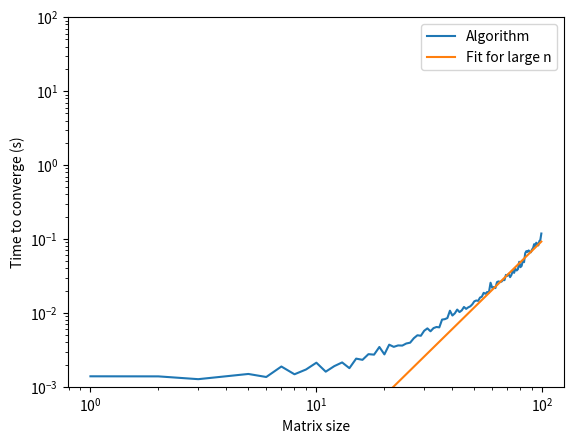

Here is the Python script that generated this plot: (Note: this script raises an exception after producing the figure.)

# Libraries
import numpy as np
import matplotlib.pyplot as plt
import math
from timeit import default_timer as timer
from scipy import linalg
from scipy.sparse import *

# General functions
def Newton_step(lamb0,dlamb,s0,ds):
    alp=1;
    idx_lamb0=np.array(np.where(dlamb<0))
    if idx_lamb0.size>0:
        alp = min(alp,np.min(-lamb0[idx_lamb0]/dlamb[idx_lamb0]))
    idx_s0=np.array(np.where(ds<0))
    if idx_s0.size>0:
        alp = min(alp,np.min(-s0[idx_s0]/ds[idx_s0]))
    return alp

# Generates the plots
def plot_elapsed_time(elapsed_time_, c_, n_max_):
    u_ = np.linspace(1, n_max_ - 1, n_max_ - 1)

    plt.loglog(u_, elapsed_time_, label = "Algorithm")
    plt.loglog(u_, c_*u_**3, label = "Fit for large n")
    plt.ylim(1e-3, 1e2)
    plt.xlabel("Matrix size")
    plt.ylabel("Time to converge (s)")
    plt.legend()

# Executes the task specified in the input
def execute_task(n_max_, modulo_print_, task_ = ""):
    elapsed_time = np.zeros(n_max_ - 1)

    print("task number: ", task_,"\n")
    for i in range(1, n_max_):
        start = timer()

        if (i + 1) % modulo_print_ == 0 or (i + 1) == n_max_:
            print_conv = True
            print("Matrix size: ", i + 1)
        else:
            print_conv = False

        if task_ == "C3":
            error = solve_inequality_constraints_case(\
                get_new_z, get_M_kkt, n_ = i, p_ = 0, m_ = 2*i,iter_max_ = 100,\
                eps_ = 1e-16, print_iter_ = False, print_conv_ = print_conv)
        elif task_ == "C4 strategy 1":
            error = solve_inequality_constraints_case(\
                get_new_z_s1, get_matrix_s1, n_ = i, p_ = 0, m_ = 2*i,iter_max_ = 100,\
                eps_ = 1e-16, print_iter_ = False, print_conv_ = print_conv)
        elif task_ == "C4 strategy 2":
            error = solve_inequality_constraints_case(\
                get_new_z_s2, get_G_hat_s2, n_ = i, p_ = 0, m_ = 2*i,iter_max_ = 100,\
                eps_ = 1e-16, print_iter_ = False, print_conv_ = print_conv)
                
        elapsed_time[i-1] = timer() - start

        if print_conv:
            print("The algorithm needed ", np.round(elapsed_time[i-1],4), " s to converge")
            print("Error between x and g in last iteration: E = x + g = ", error,"\n")
            
    return(elapsed_time)

# M_kkt matrix
def get_M_kkt(lambda_,s_, G_, A_, C_):
    n_ = G_.shape[0]
    p_ = A_.shape[1]
    m_ = len(lambda_)
    M_kkt1_ = np.c_[G_, -A_, -C_, np.zeros((n_,m_))]
    M_kkt2_ = np.c_[-A_.T, np.zeros((p_,p_)), np.zeros((p_,m_)), np.zeros((p_,m_))]
    M_kkt3_ = np.c_[-C_.T, np.zeros((m_,p_)), np.zeros((m_,m_)), np.identity(m_)]
    M_kkt4_ = np.c_[np.zeros((m_,n_)), np.zeros((m_,p_)), np.diag(s_), np.diag(lambda_)]
    return(np.r_[M_kkt1_, M_kkt2_, M_kkt3_, M_kkt4_])

# Define F(z)
def F(x_,gamma_,lambda_,s_, G_, A_, C_, g_, b_, d_):
    F1_ = np.dot(G_, x_) + g_ + np.dot(-A_, gamma_) + np.dot(-C_, lambda_)
    F2_ = np.dot(-A_.T, x_) + b_
    F3_ = np.dot(-C_.T, x_) + d_ + s_
    F4_ = lambda_ * s_
    return(np.r_[F1_, F2_, F3_, F4_])

# Define right-hand side vectors for unconstraint case
def r_1(x_, gamma_, lambda_, s_, G_, A_,C_,g_, b_, d_):
    return(np.dot(G_, x_) + g_ + np.dot(-A_, gamma_) + np.dot(-C_, lambda_))
def r_2(x_, gamma_, lambda_, s_, G_, A_,C_,g_, b_, d_):
    return(np.dot(-C_.T, x_) + d_ + s_)
def r_3(x_, gamma_, lambda_, s_, G_, A_,C_,g_, b_, d_):
    return(lambda_ * s_)

# Execute 6 steps C2
def get_new_z(x_, gamma_, lambda_, s_, G_, A_, C_, g_, b_, d_, e_):
    n_ = len(x_)
    p_ = len(gamma_)
    m_ = len(lambda_)
    z_ = np.r_[x_,gamma_,lambda_,s_] 
    
    # Step 1
    F_ = -F(x_,gamma_,lambda_,s_, G_, A_, C_, g_, b_, d_)
    M_kkt_ = get_M_kkt(lambda_,s_, G_, A_, C_)
    dz_ = np.linalg.solve(M_kkt_, F_)
    dlambda_ = dz_[(n_+p_):(n_+p_+m_)]
    ds_ = dz_[(n_+p_+m_):(n_+p_+2*m_)]

    # Step 2
    alpha_ = Newton_step(lambda_,dlambda_,s_,ds_)

    # Step 3
    mu_ = np.inner(s_.T, lambda_)/m_
    mu_tilde_ = np.inner((s_ + alpha_*ds_).T, lambda_ + alpha_*dlambda_)/m_
    sigma_ = (mu_tilde_/mu_) ** 3

    # Step 4
    s_correction_ = np.dot(np.dot(np.diag(ds_),np.diag(dlambda_)),e_) - sigma_*mu_*e_
    F_[(n_+p_+m_):(n_+p_+2*m_)] =  F_[(n_+p_+m_):(n_+p_+2*m_)] - s_correction_
    dz_ = np.linalg.solve(M_kkt_, F_)
    dx_ = dz_[0:n_]
    dgamma_ = dz_[n_:(n_+p_)]
    dlambda_ = dz_[(n_+p_):(n_+p_+m_)]
    ds_ = dz_[(n_+p_+m_):(n_+p_+2*m_)]

    # Step 5
    alpha_ = Newton_step(lambda_,dlambda_,s_,ds_)

    # Step 6
    z_ = z_ + 0.95*alpha_*dz_
    x_ = z_[0:n_]
    gamma_ = z_[n_:(n_+p_)]
    lambda_ = z_[(n_+p_):(n_+p_+m_)]
    s_ = z_[(n_+p_+m_):(n_+p_+2*m_)]
    
    return(z_, mu_, -F(x_,gamma_,lambda_,s_, G_, A_, C_, g_, b_, d_))

# Inequality constraints case 
# The first input to this function is a function that implements the 6 steps
# The second input is a function that gets the matrix that has to be solved
def solve_inequality_constraints_case(fun_get_new_z, fun_get_matrix ,n_,p_,m_,iter_max_,eps_,print_iter_, print_conv_):
    G_ = np.identity(n_)
    A_ = np.zeros((n_,p_))
    C_ = np.c_[np.identity(n_), -np.identity(n_)]

    x_ = np.zeros(n_)
    gamma_ = np.zeros(p_)
    s_ = np.ones(m_)
    lambda_ = np.ones(m_)
    g_ = np.random.normal(size = n_) 
    b_ = np.zeros(p_)
    d_ = -10*np.ones(m_)
    e_ = np.ones(m_)
    
    for i_ in range(iter_max_):
        result_ = fun_get_new_z(x_, gamma_, lambda_, s_, G_, A_, C_, g_, b_, d_, e_)
        z_ = result_[0]    
        mu_ = result_[1]
        righthand_ = result_[2]

        x_ = z_[:n_]
        gamma_ = z_[n_:n_+p_]
        lambda_ = z_[n_+p_:n_+p_+m_]
        s_ = z_[n_+p_+m_:n_+p_+2*m_]  

        r_l_ = np.linalg.norm(righthand_[0:n_])
        r_c_ = np.linalg.norm(righthand_[n_+p_:n_+p_+m_])

        if print_iter_:
            print("iteration: ", i_)
            print("r_L: ", r_l_)
            print("r_C: ", r_c_)
            print("mu: ", mu_, "\n")

        if math.fabs(mu_) < eps_ or r_l_ < eps_ or r_c_ < eps_:
            if print_conv_:
                M_ = fun_get_matrix(lambda_, s_, G_, A_, C_)
                condition_number_ = np.linalg.cond(M_)
                print("Convergence after ", i_, " iterations!!!")
                print("The condition number of the matrix is: ", np.round(condition_number_,4))
            break
        error_ = np.sum(x_ + g_)
    return(error_)


# Matrix for C4 strategy 1
def get_matrix_s1(lambda_, s_, G_, A_, C_):
    L_inv_ = np.linalg.inv(np.diag(lambda_))
    S_ = np.diag(s_)
    row1_ = np.c_[G_ , -C_]
    row2_ = np.c_[-C_.T, np.dot(-L_inv_, S_)]
    return(np.r_[row1_, row2_])

# Right hand side C4 strategy 1
def get_righthand_s1(x_,gamma_,lambda_,s_,G_,A_,C_,g_,b_,d_,r_3_corr_):
    L_inv_ = np.linalg.inv(np.diag(lambda_))
    
    row1_ = r_1(x_,gamma_,lambda_,s_,G_,A_,C_,g_,b_,d_)
    row2_ = r_2(x_,gamma_,lambda_,s_,G_,A_,C_,g_,b_,d_)\
            -np.dot(L_inv_,(r_3(x_,gamma_,lambda_,s_,G_,A_,C_,g_,b_,d_) + r_3_corr_))
        
    return(-np.r_[row1_, row2_])

# LDL^T factorization
def get_LDLT(A_):
    n_ = A_.shape[0]
    L_ = np.eye(n_)
    D_ = np.zeros((n_, 1))
    for i_ in range(n_):
        D_[i_] = A_[i_, i_] - np.dot(L_[i_, 0:i_] ** 2, D_[0:i_])
        for j_ in range(i_ + 1, n_):
            L_[j_, i_] = (A_[j_, i_] - np.dot(L_[j_, 0:i_] * L_[i_, 0:i_], D_[0:i_])) / D_[i_]
    D_ = np.eye(n_) * D_
    return(D_, L_)

# Forward, backward LDL^T case 
def solve_LDLT_system(Diag_, Lower_, rh_):
    dw_ = linalg.solve_triangular(Lower_, rh_, unit_diagonal=False, lower = True)
    dv_ = dw_/np.diag(Diag_)
    du_ = linalg.solve_triangular(Lower_.T, dv_, unit_diagonal=False)
    return(du_)
def get_and_solve_LDLT(M_, rh_):
    Diag_, Lower_ = get_LDLT(M_)
    return(solve_LDLT_system(Diag_, Lower_, rh_))
   
# Forward, backward Cholesky case
def solve_cholesky_system(Lower_, rh_):
    dv_ = linalg.solve_triangular(Lower_, rh_, lower = True)
    du_ = linalg.solve_triangular(Lower_.T, dv_)
    return(du_)

# delta s C4 strategy 1
def get_ds_s1(x_, gamma_, lambda_, s_, G_, A_, C_, g_, b_, d_, dlambda_, r3_corr_):
    L_inv_ = np.linalg.inv(np.diag(lambda_))
    output_ = (-r_3(x_, gamma_, lambda_, s_, G_, A_,C_,g_, b_, d_)-r3_corr_\
               - np.dot(np.diag(s_), dlambda_)).dot(L_inv_)
    return(output_)
    
# 6 steps C4 strategy 1
def get_new_z_s1(x_, gamma_, lambda_, s_, G_, A_, C_, g_, b_, d_, e_):
    n_ = len(x_)
    p_ = len(gamma_)
    m_ = len(lambda_)
    z_ = np.r_[x_,gamma_,lambda_,s_] 
    
    # Step 1
    M_s1_ = get_matrix_s1(lambda_, s_, G_, A_, C_)
    r3_corr_ = np.zeros(m_)
    rh_s1_ = get_righthand_s1(x_, gamma_, lambda_, s_, G_, A_, C_, g_, b_, d_, r3_corr_)
    Diag_, Lower_ = get_LDLT(M_s1_)
    dx_dlambda_ = solve_LDLT_system(Diag_, Lower_, rh_s1_)
    dx_ = dx_dlambda_[:n_]
    dlambda_ = dx_dlambda_[(n_+p_):(n_+p_+m_)]
    ds_ = get_ds_s1(x_, gamma_, lambda_, s_, G_, A_, C_, g_, b_, d_, dlambda_, r3_corr_)
    
    # Step 2
    alpha_ = Newton_step(lambda_,dlambda_,s_,ds_)
    
    # Step 3
    mu_ = np.inner(s_.T, lambda_)/m_
    mu_tilde_ = np.inner((s_ + alpha_*ds_).T, lambda_ + alpha_*dlambda_)/m_
    sigma_ = (mu_tilde_/mu_) ** 3
    
    # Step 4
    r3_corr_ = np.dot(np.dot(np.diag(ds_),np.diag(dlambda_)),e_) - sigma_*mu_*e_
    rh_s1_ = get_righthand_s1(x_, gamma_, lambda_, s_, G_, A_, C_, g_, b_, d_, r3_corr_)
    dx_dlambda_ = solve_LDLT_system(Diag_, Lower_, rh_s1_)
    dx_ = dx_dlambda_[:n_]
    dlambda_ = dx_dlambda_[(n_+p_):(n_+p_+m_)]
    ds_ = get_ds_s1(x_, gamma_, lambda_, s_, G_, A_, C_, g_, b_, d_, dlambda_,r3_corr_)
    dz_ = np.r_[dx_dlambda_, ds_]
    
    # Step 5
    alpha_ = Newton_step(lambda_,dlambda_,s_,ds_)
    
    ## Step 6
    z_ = z_ + 0.95*alpha_*dz_
    x_ = z_[0:n_]
    lambda_ = z_[(n_+p_):(n_+p_+m_)]
    s_ = z_[(n_+p_+m_):(n_+p_+2*m_)]
    
    return(z_, mu_, -F(x_,gamma_,lambda_,s_, G_, A_, C_, g_, b_, d_))

# Matrix C4 strategy 2
def get_G_hat_s2(lambda_,s_, G_, A_, C_):
    S_inv_ = np.linalg.inv(np.diag(s_))
    L_ = np.diag(lambda_)
    G_hat_ = G_ + C_.dot(S_inv_).dot(L_).dot(C_.T)
    return(G_hat_)

# Righthand side C4 strategy 2  
def get_righthand_s2(x_,gamma_,lambda_,s_, G_, A_, C_, g_, b_, d_, r3_corr_):
    S_inv_ = np.linalg.inv(np.diag(s_))
    L_ = np.diag(lambda_)
    r_hat_ = -C_.dot(S_inv_).dot(-r_3(x_,gamma_,lambda_,s_, G_, A_, C_, g_, b_, d_)\
                                 -r3_corr_ + L_.dot(r_2(x_,gamma_,lambda_,s_, G_, A_, C_, g_, b_, d_)))
    r1_ = r_1(x_,gamma_,lambda_,s_, G_, A_, C_, g_, b_, d_)
    return(-r1_-r_hat_)

# delta lambda C4 strategy 2
def get_dlambda_s2(x_,gamma_,lambda_,s_, G_, A_, C_, g_, b_, d_, r3_corr_,dx_):
    S_inv_ = np.linalg.inv(np.diag(s_))
    L_ = np.diag(lambda_)
    dlambda_ = S_inv_.dot(-r_3(x_,gamma_,lambda_,s_, G_, A_, C_, g_, b_, d_)\
                                 -r3_corr_ + L_.dot(r_2(x_,gamma_,lambda_,s_, G_, A_, C_, g_, b_, d_)))\
               -S_inv_.dot(L_).dot(C_.T).dot(dx_)
    return(dlambda_)

# delta s C4 strategy 2
def get_ds_s2(x_,gamma_,lambda_,s_, G_, A_, C_, g_, b_, d_,dx_):
    ds_ = -r_2(x_,gamma_,lambda_,s_, G_, A_, C_, g_, b_, d_) + (C_.T).dot(dx_)
    return(ds_)
  
# 6 steps C4 strategy 2  
def get_new_z_s2(x_, gamma_, lambda_, s_, G_, A_, C_, g_, b_, d_, e_):
    n_ = len(x_)
    p_ = len(gamma_)
    m_ = len(lambda_)
    z_ = np.r_[x_,gamma_,lambda_,s_] 
    
    # Step 1
    G_hat_s2_ = get_G_hat_s2(lambda_,s_, G_, A_, C_)
    r3_corr_ = np.zeros(m_)
    rh_s2_ = get_righthand_s2(x_, gamma_, lambda_, s_, G_, A_, C_, g_, b_, d_, r3_corr_)
    Lower_ = np.linalg.cholesky(G_hat_s2_)
    dx_ = solve_cholesky_system(Lower_, rh_s2_)
    dlambda_ = get_dlambda_s2(x_,gamma_,lambda_,s_, G_, A_, C_, g_, b_, d_, r3_corr_,dx_)
    ds_ = get_ds_s2(x_,gamma_,lambda_,s_, G_, A_, C_, g_, b_, d_,dx_)
    
    # Step 2
    alpha_ = Newton_step(lambda_,dlambda_,s_,ds_)
    
    # Step 3
    mu_ = np.inner(s_.T, lambda_)/m_
    mu_tilde_ = np.inner((s_ + alpha_*ds_).T, lambda_ + alpha_*dlambda_)/m_
    sigma_ = (mu_tilde_/mu_) ** 3
    
    # Step 4
    r3_corr_ = np.dot(np.dot(np.diag(ds_),np.diag(dlambda_)),e_) - sigma_*mu_*e_
    rh_s2_ = get_righthand_s2(x_, gamma_, lambda_, s_, G_, A_, C_, g_, b_, d_, r3_corr_)
    dx_ = solve_cholesky_system(G_hat_s2_, rh_s2_)
    dlambda_ = get_dlambda_s2(x_,gamma_,lambda_,s_, G_, A_, C_, g_, b_, d_, r3_corr_,dx_)
    ds_ = get_ds_s2(x_,gamma_,lambda_,s_, G_, A_, C_, g_, b_, d_,dx_)
    dz_ = np.r_[dx_, dlambda_, ds_]
    
    # Step 5
    alpha_ = Newton_step(lambda_,dlambda_,s_,ds_)
    
    ## Step 6
    z_ = z_ + 0.95*alpha_*dz_
    x_ = z_[0:n_]
    lambda_ = z_[(n_+p_):(n_+p_+m_)]
    s_ = z_[(n_+p_+m_):(n_+p_+2*m_)]
    
    return(z_, mu_, -F(x_,gamma_,lambda_,s_, G_, A_, C_, g_, b_, d_))

# C5 read files
def read_file(path_, filename_, matrix_):
    file_ = open(path_ + filename_, "r") 
    row_ = list()
    col_ = list()
    value_ = list()
    if matrix_:
        for line_ in file_:
            next_line_ = line_.split()
            row_.append(int(next_line_[0])-1)
            col_.append(int(next_line_[1])-1)
            value_.append(float(next_line_[2]))
    else:
        for line_ in file_:
            next_line_ = line_.split()
            row_.append(int(next_line_[0])-1)
            col_.append(0)
            value_.append(float(next_line_[1]))
    return(np.asarray(row_), np.asarray(col_), np.asarray(value_))    

# C5 read matrices
def get_matrices(path_,n_,m_,p_):
    row_,col_,value_=read_file(path_,"G.dad",True)
    G_ = csr_matrix( (value_,(row_,col_)), shape=(n_, n_)).todense()
    G_ = np.triu(G_,1) + G_.T
    row_,col_,value_=read_file(path_,"A.dad",True)
    A_= csr_matrix( (value_,(row_,col_)), shape=(n_, p_)).todense()
    row_,col_,value_=read_file(path_,"C.dad",True)
    C_= csr_matrix( (value_,(row_,col_)), shape=(n_, m_)).todense()
    return(np.asarray(G_),np.asarray(A_),np.asarray(C_))
    
# C5 read vectors
def get_vectors(path_,n_,m_,p_):
    row_,col_,value_=read_file(path_,"b.dad",False)
    b_= csr_matrix( (value_,(row_,col_)), shape=(p_, 1)).todense()
    b_ = np.asarray(b_).ravel()
    row_,col_,value_=read_file(path_,"d.dad",False)
    d_= csr_matrix( (value_,(row_,col_)), shape=(m_, 1)).todense()
    d_ = np.asarray(d_).ravel()
    try:
    	row_,col_,value_=read_file(path_,"g_.dad",False)
    except:	
    	row_,col_,value_=read_file(path_,"g.dad",False)
    g_= csr_matrix( (value_,(row_,col_)), shape=(n_, 1)).todense()
    g_ = np.asarray(g_).ravel()
    return(b_,d_,g_)

# C5 solves general case using 6 steps from above (get_new_z)
# The first input to this function is a function that implements the 6 steps
# The second input is a function that gets the matrix that has to be solved
def solve_general_case(fun_get_new_z, fun_get_matrix, path_,n_,p_,m_,iter_max_,eps_,print_iter_, print_conv_):
    G_, A_, C_ = get_matrices(path_,n_,m_,p_)
    b_, d_, g_ = get_vectors(path_,n_,m_,p_)

    x_ = np.zeros(n_)
    gamma_ = np.ones(p_)
    s_ = np.ones(m_)
    lambda_ = np.ones(m_)
    e_ = np.ones(m_)

    for i_ in range(iter_max_):
        result_ = fun_get_new_z(x_, gamma_, lambda_, s_, G_, A_, C_, g_, b_, d_, e_)
        z_ = result_[0]    
        mu_ = result_[1]
        righthand_ = result_[2]

        x_ = z_[:n_]
        gamma_ = z_[n_:n_+p_]
        lambda_ = z_[n_+p_:n_+p_+m_]
        s_ = z_[n_+p_+m_:n_+p_+2*m_]  

        r_l_ = np.linalg.norm(righthand_[0:n_])
        r_c_ = np.linalg.norm(righthand_[n_+p_:n_+p_+m_])

        if print_iter_:
            print("iteration: ", i_)
            print("r_L: ", r_l_)
            print("r_C: ", r_c_)
            print("mu: ", mu_, "\n")

        if math.fabs(mu_) < eps_ or r_l_ < eps_ or r_c_ < eps_:
            if print_conv_:
                M_ = fun_get_matrix(lambda_, s_, G_, A_, C_)
                condition_number_ = np.linalg.cond(M_)
                print("Convergence after ", i_, " iterations!!!")
                print("The condition number of the matrix is: ", np.round(condition_number_,4))
                solution_ = 0.5*(x_.T).dot(G_).dot(x_) + (g_.T).dot(x_)
                print("The solution f(x) is: ", solution_)
            break
    return(solution_)

# For debuggin
def check_dimensions(path_, n_,m_,p_):
    G_, A_, C_ = get_matrices(path_ ,n_,m_,p_)
    b_, d_, g_ = get_vectors(path_ ,n_,m_,p_)

    print("Shape of G: ", G_.shape)
    print("Shape of A: ", A_.shape)
    print("Shape of C: ", C_.shape)

    print("Shape of g: ", g_.shape)
    print("Shape of b: ", b_.shape)
    print("Shape of d: ", d_.shape)

#check_dimensions("./optpr1/", 100, 200, 50)
#check_dimensions("./optpr2/", 1000, 2000, 500)

# define right hand vectors for general case
def r_1_c6(x_, gamma_, lambda_, s_, G_, A_,C_,g_, b_, d_):
    return(np.dot(G_, x_) + g_ + np.dot(-A_, gamma_) + np.dot(-C_, lambda_))

def r_2_c6(x_, gamma_, lambda_, s_, G_, A_,C_,g_, b_, d_):
    return(np.dot(-A_.T, x_))

def r_3_c6(x_, gamma_, lambda_, s_, G_, A_,C_,g_, b_, d_):
    return(np.dot(-C_.T, x_) + d_ + s_)

def r_4_c6(x_, gamma_, lambda_, s_, G_, A_,C_,g_, b_, d_):
    return(lambda_ * s_)
    
# Matrix for C6
def get_M_c6(lambda_,s_, G_, A_, C_):
    n_ = G_.shape[0]
    p_ = A_.shape[1]
    m_ = len(lambda_)
    L_inv_ = np.linalg.inv(np.diag(lambda_))
    S_ = np.diag(s_)
    M1_c6_ = np.c_[G_, -A_, -C_]
    M2_c6_ = np.c_[-A_.T, np.zeros((p_,p_)), np.zeros((p_,m_))]
    M3_c6_ = np.c_[-C_.T, np.zeros((m_,p_)), np.dot(-L_inv_, S_)]
    return(np.r_[M1_c6_, M2_c6_, M3_c6_])

# Right hand side C6
def get_righthand_c6(x_,gamma_,lambda_,s_,G_,A_,C_,g_,b_,d_,r4_corr_):
    L_inv_ = np.linalg.inv(np.diag(lambda_))
    
    rh1_c6_ = -r_1_c6(x_, gamma_, lambda_, s_, G_, A_, C_, g_, b_, d_)
    rh2_c6_ = -r_2_c6(x_, gamma_, lambda_, s_, G_, A_, C_, g_, b_, d_)
    rh3_c6_ = -r_3_c6(x_, gamma_, lambda_, s_, G_, A_, C_, g_, b_, d_)\
              + np.dot(L_inv_, r4_corr_ + r_4_c6(x_, gamma_, lambda_, s_, G_, A_, C_, g_, b_, d_))
    return(np.r_[rh1_c6_, rh2_c6_, rh3_c6_])
     
# delta s C6  
def get_ds_c6(x_,gamma_,lambda_,s_,G_,A_,C_,g_,b_,d_,r4_corr_,dlambda_):
    L_inv_ = np.linalg.inv(np.diag(lambda_))
    S_ = np.diag(s_)
    ds_ = L_inv_.dot(-r_4_c6(x_, gamma_, lambda_, s_, G_, A_,C_,g_, b_, d_) - r4_corr_ - S_.dot(dlambda_))
    return(ds_)

# 6 steps C6 
def get_new_z_c6(x_, gamma_, lambda_, s_, G_, A_, C_, g_, b_, d_, e_):
    n_ = len(x_)
    p_ = len(gamma_)
    m_ = len(lambda_)
    z_ = np.r_[x_,gamma_,lambda_,s_] 
    
    # Step 1
    M_c6_ = get_M_c6(lambda_, s_, G_, A_, C_)
    r4_corr_ = np.zeros(m_)
    rh_c6_ = get_righthand_c6(x_, gamma_, lambda_, s_, G_, A_, C_, g_, b_, d_, r4_corr_)
    
    Lower_ = np.linalg.cholesky((M_c6_.T).dot(M_c6_))   
    dx_dgamma_dlambda_ = solve_cholesky_system(Lower_, (M_c6_.T).dot(rh_c6_))
    dlambda_ = dx_dgamma_dlambda_[(n_+p_):(n_+p_+m_)]
    ds_ = get_ds_c6(x_,gamma_,lambda_,s_,G_,A_,C_,g_,b_,d_,r4_corr_,dlambda_)

    # Step 2
    alpha_ = Newton_step(lambda_,dlambda_,s_,ds_)
    
    # Step 3
    mu_ = np.inner(s_.T, lambda_)/m_
    mu_tilde_ = np.inner((s_ + alpha_*ds_).T, lambda_ + alpha_*dlambda_)/m_
    sigma_ = (mu_tilde_/mu_) ** 3

    # Step 4
    r4_corr_ = np.dot(np.dot(np.diag(ds_),np.diag(dlambda_)),e_) - sigma_*mu_*e_
    rh_c6_ = get_righthand_c6(x_, gamma_, lambda_, s_, G_, A_, C_, g_, b_, d_, r4_corr_)
    
    dx_dgamma_dlambda_= solve_cholesky_system(Lower_, (M_c6_.T).dot(rh_c6_))
    dlambda_ = dx_dgamma_dlambda_[(n_+p_):(n_+p_+m_)]
    ds_ = get_ds_c6(x_,gamma_,lambda_,s_,G_,A_,C_,g_,b_,d_,r4_corr_,dlambda_)
    dz_ = np.r_[dx_dgamma_dlambda_, ds_]
    
    # Step 5
    alpha_ = Newton_step(lambda_,dlambda_,s_,ds_)
    
    # Step 6
    z_ = z_ + 0.95*alpha_*dz_
    x_ = z_[0:n_]
    gamma_ = z_[n_:(n_+p_)]
    lambda_ = z_[(n_+p_):(n_+p_+m_)]
    s_ = z_[(n_+p_+m_):(n_+p_+2*m_)]
    
    return(z_, mu_, -F(x_,gamma_,lambda_,s_, G_, A_, C_, g_, b_, d_))


if __name__ == "__main__":

    # C2
    print("\ntask number: C2\n")
    error = solve_inequality_constraints_case(
            get_new_z, get_M_kkt, n_ = 100, p_ = 0, m_ = 200, 
            iter_max_ = 100, eps_ = 1e-16, print_iter_ = True,
            print_conv_ = True)
    
    print("Error between x and g in last iteration (C2): E = x + g = ", error)
    print("\n")
    
    # C3
    n_max = 100 ### This is the maximum size of the matrix. Use here at least 400 for nice plot
    elapsed_time_c3 = execute_task(n_max_ = n_max, modulo_print_ = 20,
                                   task_ = "C3")
    plot_elapsed_time(elapsed_time_c3, 0.000000095, n_max)
    
    # C4 strategy 1
    print("\n")
    n_max = 40 ### Use here at least 120, better 150 for a nice plot
    elapsed_time_c4_s1 = execute_task(n_max_ = n_max, modulo_print_ = 10,
                                      task_ = "C4 strategy 1")
    plot_elapsed_time(elapsed_time_c4_s1, 0.000004, n_max) 
    
    # C4 strategy 2
    print("\n")
    n_max = 80 ### Use here at least 400 for a nice plot
    elapsed_time_c4_s2 = execute_task(n_max_ = n_max, modulo_print_ = 20,
                                      task_ = "C4 strategy 2")
    plot_elapsed_time(elapsed_time_c4_s2, 0.00000015, n_max)
    
    # C5
    start = timer()
    print("\n\ntask number: C5 optpr1")
    print("first data set\n")
    f1 = solve_general_case(get_new_z, get_M_c6,
                            path_ = "./optpr1/", n_ = 100, p_ = 50, m_ = 200,
                            iter_max_ = 100, eps_ = 1e-16, print_iter_ = True, 
                            print_conv_ = True)
    end = timer()
    print("The algorithm needed ", np.round(end-start, 4),"s to converge")
    
    start = timer()
    print("\ntask number: C5 optpr2")
    print("second data set\n")
    f2 = solve_general_case(get_new_z, get_M_c6,
                            path_ = "./optpr2/", n_ = 1000, p_ = 500, m_ = 2000,
                            iter_max_ = 100, eps_ = 1e-16, print_iter_ = True,
                            print_conv_ = True)
    end = timer()
    print("The algorithm needed ", np.round(end-start, 4),"s to converge")

    # C6 unsuccessful
    #f3 = lib.solve_general_case(lib.get_new_z_c6, lib.get_M_c6,
    #                        path_ = "./optpr1/", n_ = 100, p_ = 50, m_ = 200,
    #                        iter_max_ = 100, eps_ = 1e-16, print_iter_ = True, 
    #                        print_conv_ = True)
